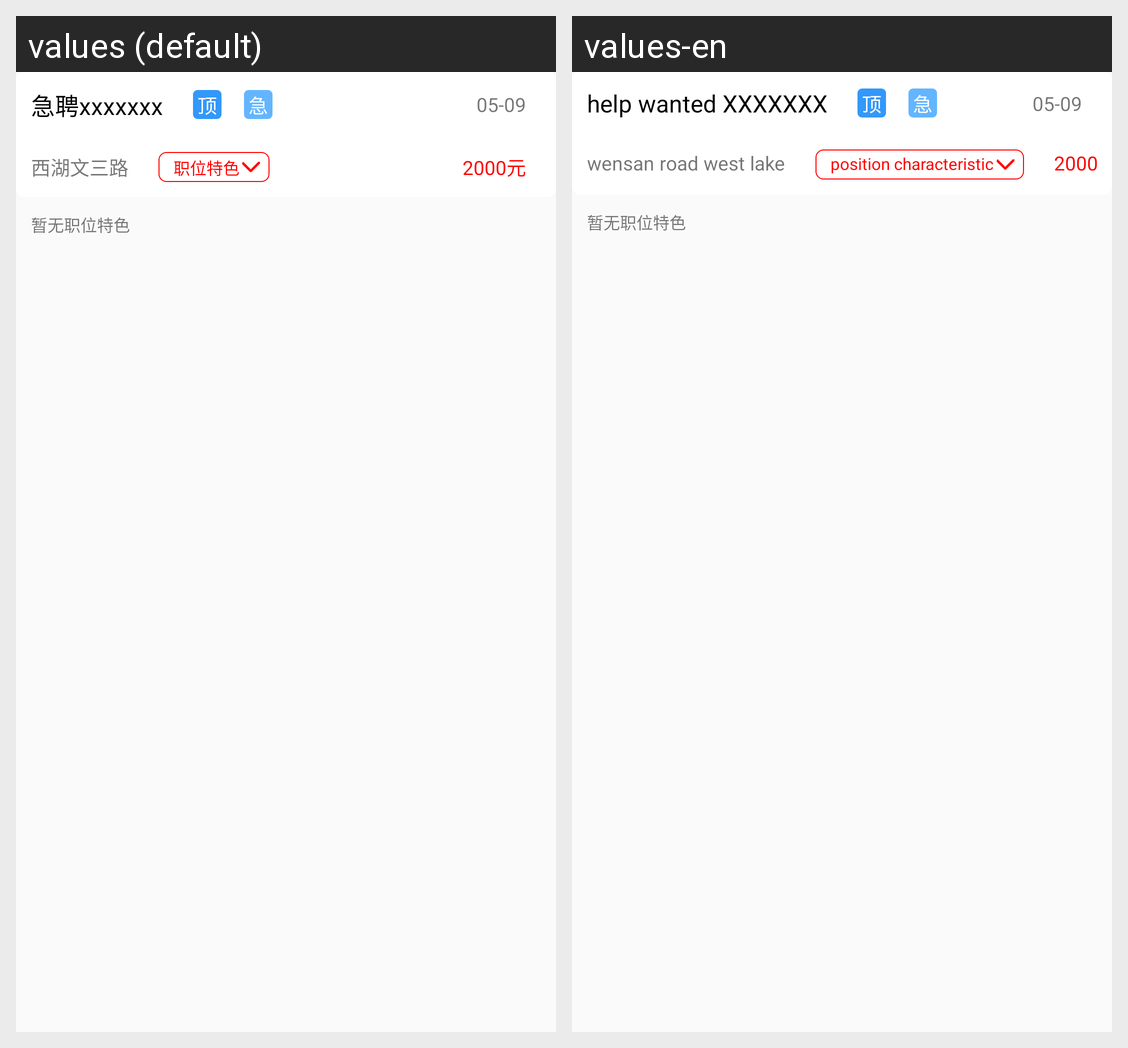

Strings drawn on this Android screen and how each of the app's shown locales translates them:
Android screen res/layout/position_list_item.xml rendered under 2 locales, left to right: values (default), values-en. Device: Nexus 5 (rendered at 1080×1920; each locale shown at half size, 540×960, under a caption strip naming it); theme AppTheme.
Strings drawn on this screen, with the default value and each locale's value (text and hints the layout hard-codes, and strings that could not be matched under every locale, appear in the picture but are not listed):

position_recommend_title
  values: 急聘xxxxxxx
  values-en: help wanted XXXXXXX

position_recommend_time
  values: 05-09
  values-en: 05-09

position_recommend_place
  values: 西湖文三路
  values-en: wensan road west lake

position_special
  values: 职位特色
  values-en: position characteristic

position_recommend_salary
  values: 2000元
  values-en: 2000 yuan
